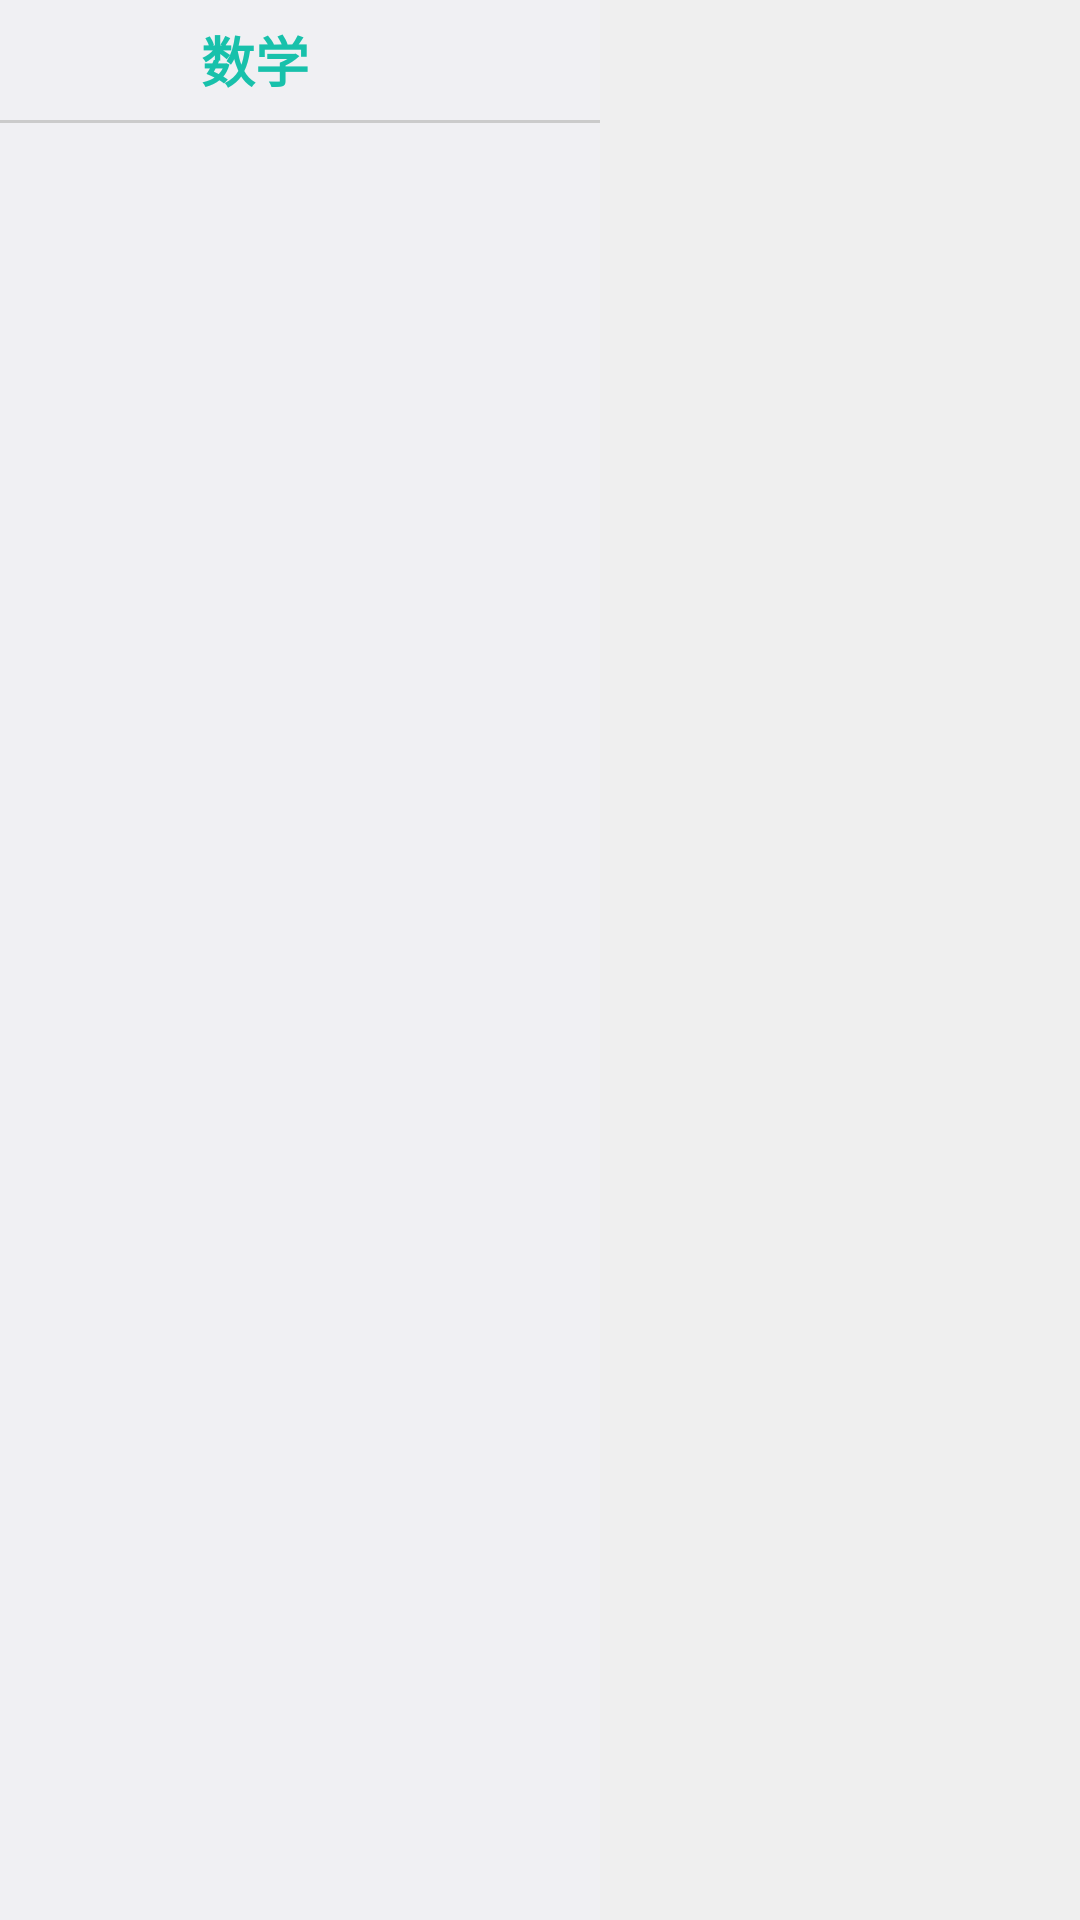

The Android layout XML behind this screen, and the referenced resources:
<!-- AndroidManifest.xml: application theme AppTheme -->
<!-- res/layout/activity_textdetaile.xml -->
<?xml version="1.0" encoding="utf-8"?>
<LinearLayout xmlns:android="http://schemas.android.com/apk/res/android"
    android:layout_width="match_parent"
    android:layout_height="match_parent"
    android:orientation="horizontal">

    <LinearLayout
        android:layout_width="wrap_content"
        android:layout_height="match_parent"
        android:layout_gravity="left"
        android:orientation="vertical">

        <LinearLayout
            android:id="@+id/ll_detaile_select"
            android:layout_width="match_parent"
            android:layout_height="@dimen/common_margin_40dp"
            android:gravity="center_vertical"
            android:orientation="horizontal">

            <TextView
                android:id="@+id/tv_textclass"
                android:layout_width="170dp"
                android:layout_height="match_parent"
                android:gravity="center"
                android:text="数学"
                android:textColor="@color/c_green"
                android:textSize="@dimen/textsize_18sp"
                android:ellipsize="end"
                android:singleLine="true"
                android:textStyle="bold" />

            <ImageView
                android:id="@+id/iv_detaile_select"
                android:layout_width="wrap_content"
                android:layout_height="wrap_content"
                />
        </LinearLayout>

        <View
            android:layout_width="match_parent"
            android:layout_height="1dp"
            android:background="@color/gray_CBCBCB" />

        <ListView
            android:id="@+id/catalog_lisitview"
            android:layout_width="200dp"
            android:layout_height="match_parent"
            android:scrollbarSize="3dp"
            android:scrollbarThumbVertical="@color/c_green"
            android:scrollbars="vertical" />

    </LinearLayout>

    <View
        android:layout_width="3dp"
        android:layout_height="match_parent"
        android:background="@color/gray_efef" />

    <android.support.v7.widget.RecyclerView
        android:id="@+id/detaile_recyclerview"
        android:layout_width="match_parent"
        android:layout_height="match_parent"
        android:background="@color/gray_efef"/>


</LinearLayout>
<!-- resources referenced by this layout -->
<resources>
  <color name="c_green">#18C1AB</color>
  <color name="gray_CBCBCB">#CBCBCB</color>
  <color name="gray_efef">#efefef</color>
  <dimen name="common_margin_40dp">40dp</dimen>
  <dimen name="textsize_18sp">18sp</dimen>
  <style name="AppTheme" parent="android:Theme.DeviceDefault.Light.NoActionBar.Fullscreen">
          
          
          
      </style>
</resources>
